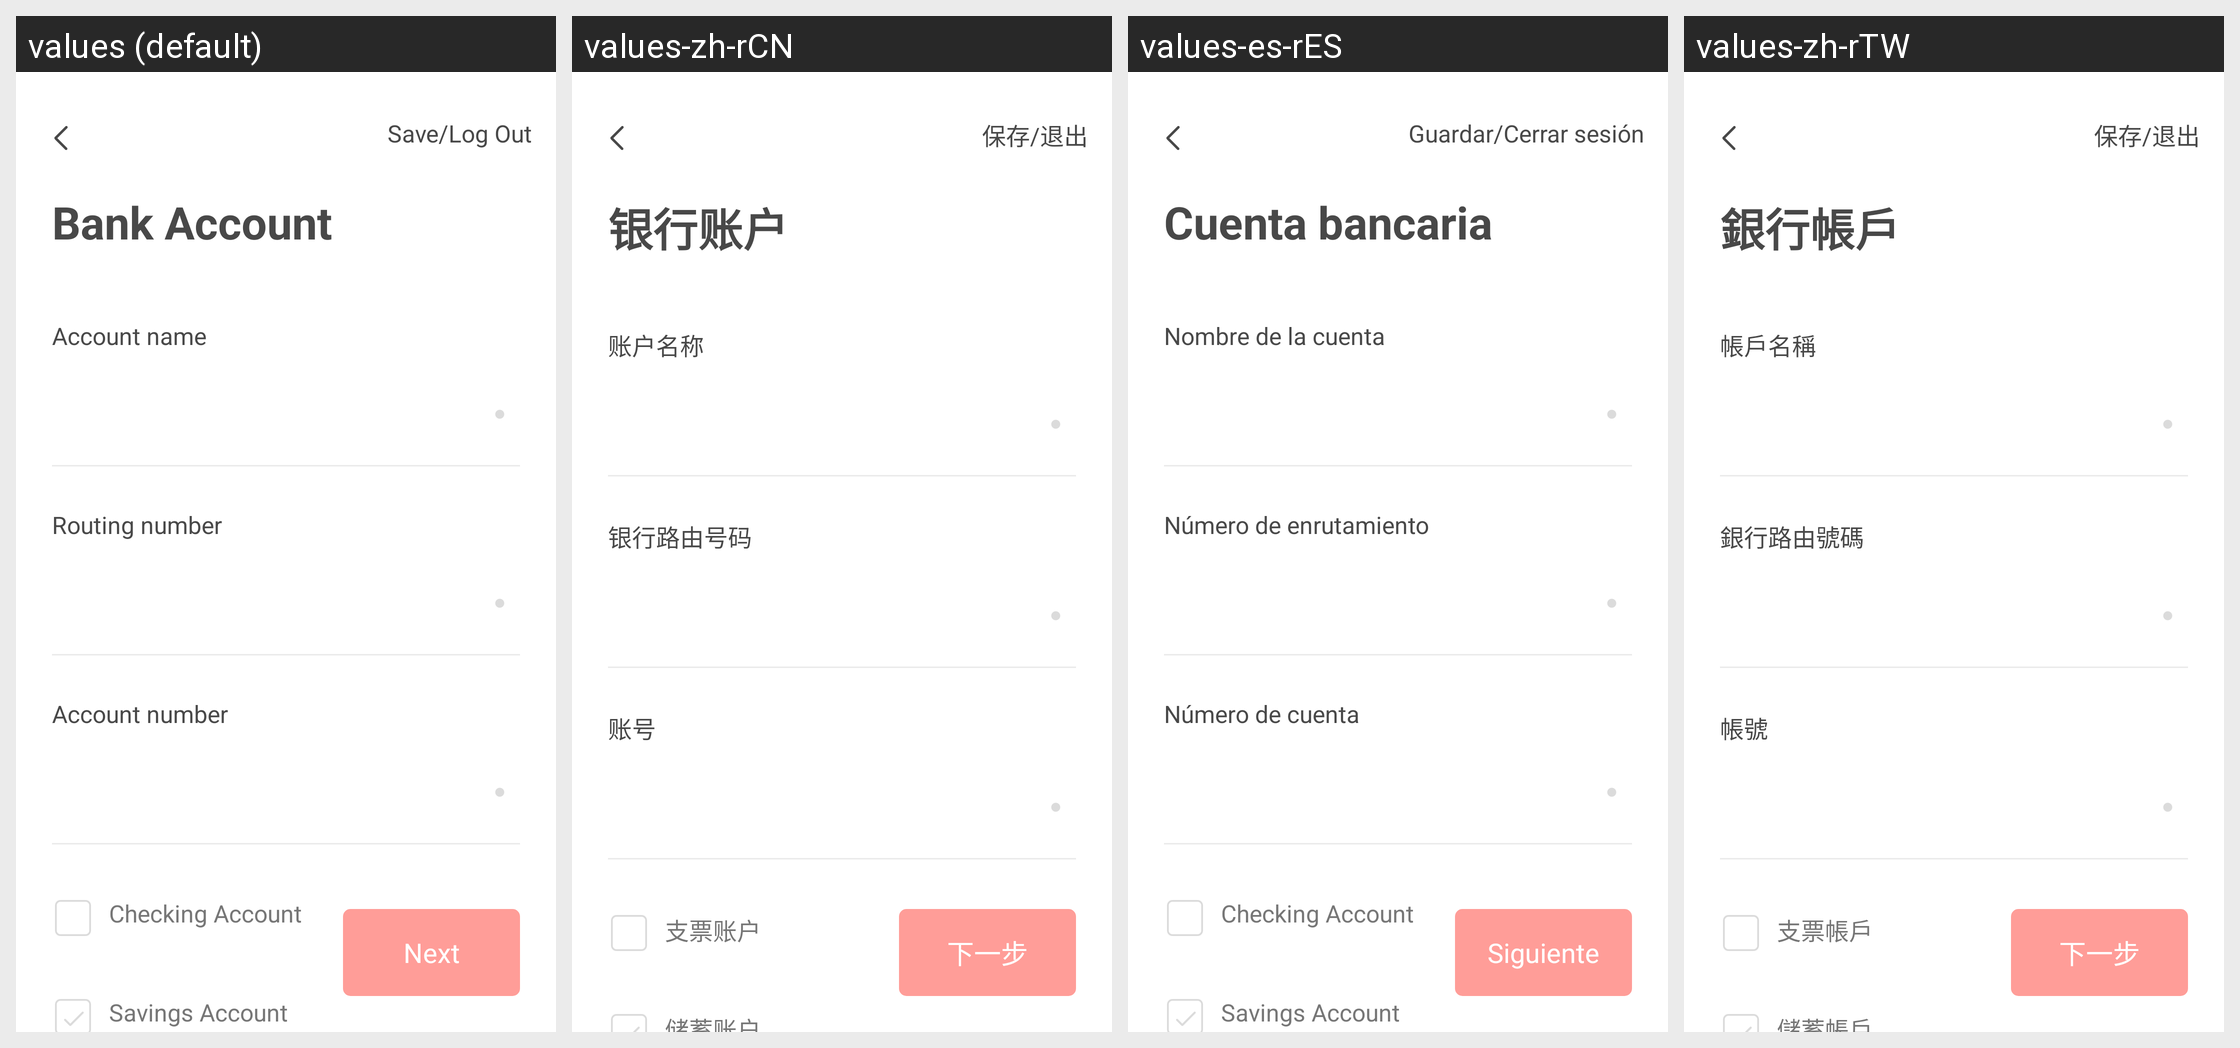

For this localized Android screen grid, give each drawn string resource with its value in every locale shown.
Android screen res/layout/activity_bank5.xml rendered under 4 locales, left to right: values (default), values-zh-rCN, values-es-rES, values-zh-rTW. Device: Nexus 5 (rendered at 1080×1920; each locale shown at half size, 540×960, under a caption strip naming it); theme AppTheme.NoActionBar.
Strings drawn on this screen, with the default value and each locale's value (text and hints the layout hard-codes, and strings that could not be matched under every locale, appear in the picture but are not listed):

SAVELOGOUT
  values: Save/Log Out
  values-zh-rCN: 保存/退出
  values-es-rES: Guardar/Cerrar sesión
  values-zh-rTW: 保存/退出

BANKACCOUNT
  values: Bank Account
  values-zh-rCN: 银行账户
  values-es-rES: Cuenta bancaria
  values-zh-rTW: 銀行帳戶

ACCOUNTNAME
  values: Account name
  values-zh-rCN: 账户名称
  values-es-rES: Nombre de la cuenta
  values-zh-rTW: 帳戶名稱

ROUTINGNUMBER
  values: Routing number
  values-zh-rCN: 银行路由号码
  values-es-rES: Número de enrutamiento
  values-zh-rTW: 銀行路由號碼

ACCOUNTNUMBER
  values: Account number
  values-zh-rCN: 账号
  values-es-rES: Número de cuenta
  values-zh-rTW: 帳號

CHECKING
  values: Checking Account
  values-zh-rCN: 支票账户
  values-es-rES: Checking Account
  values-zh-rTW: 支票帳戶

SAVINGS
  values: Savings Account
  values-zh-rCN: 储蓄账户
  values-es-rES: Savings Account
  values-zh-rTW: 儲蓄帳戶

NEXT
  values: Next
  values-zh-rCN: 下一步
  values-es-rES: Siguiente
  values-zh-rTW: 下一步
